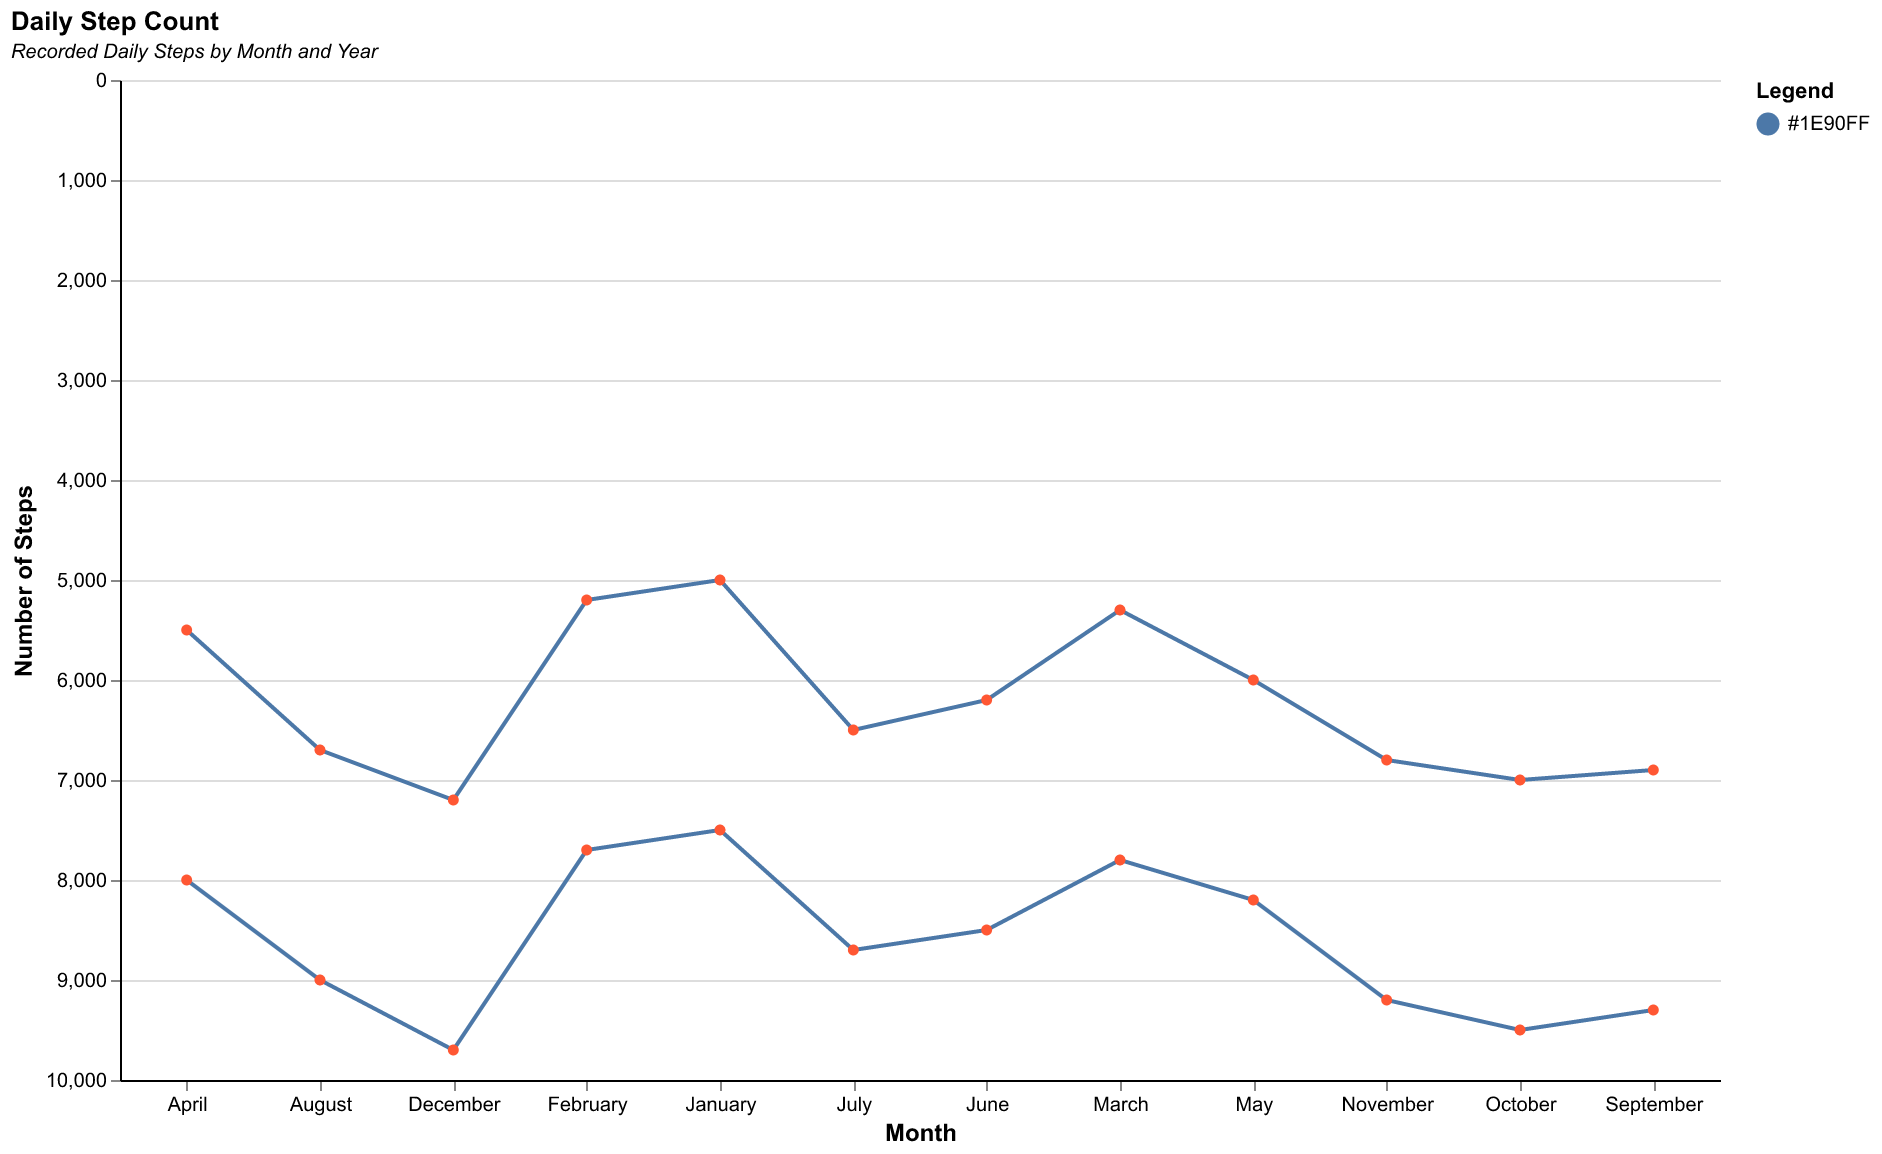

Source data for this figure (header and first rows):
Month, Year, Daily Steps
January, 2020, 5000
February, 2020, 5200
March, 2020, 5300
April, 2020, 5500
May, 2020, 6000
June, 2020, 6200
July, 2020, 6500
August, 2020, 6700
September, 2020, 6900
October, 2020, 7000
November, 2020, 6800
December, 2020, 7200
January, 2021, 7500
February, 2021, 7700
March, 2021, 7800
April, 2021, 8000
May, 2021, 8200
June, 2021, 8500
July, 2021, 8700
August, 2021, 9000
September, 2021, 9300
October, 2021, 9500
November, 2021, 9200
December, 2021, 9700
